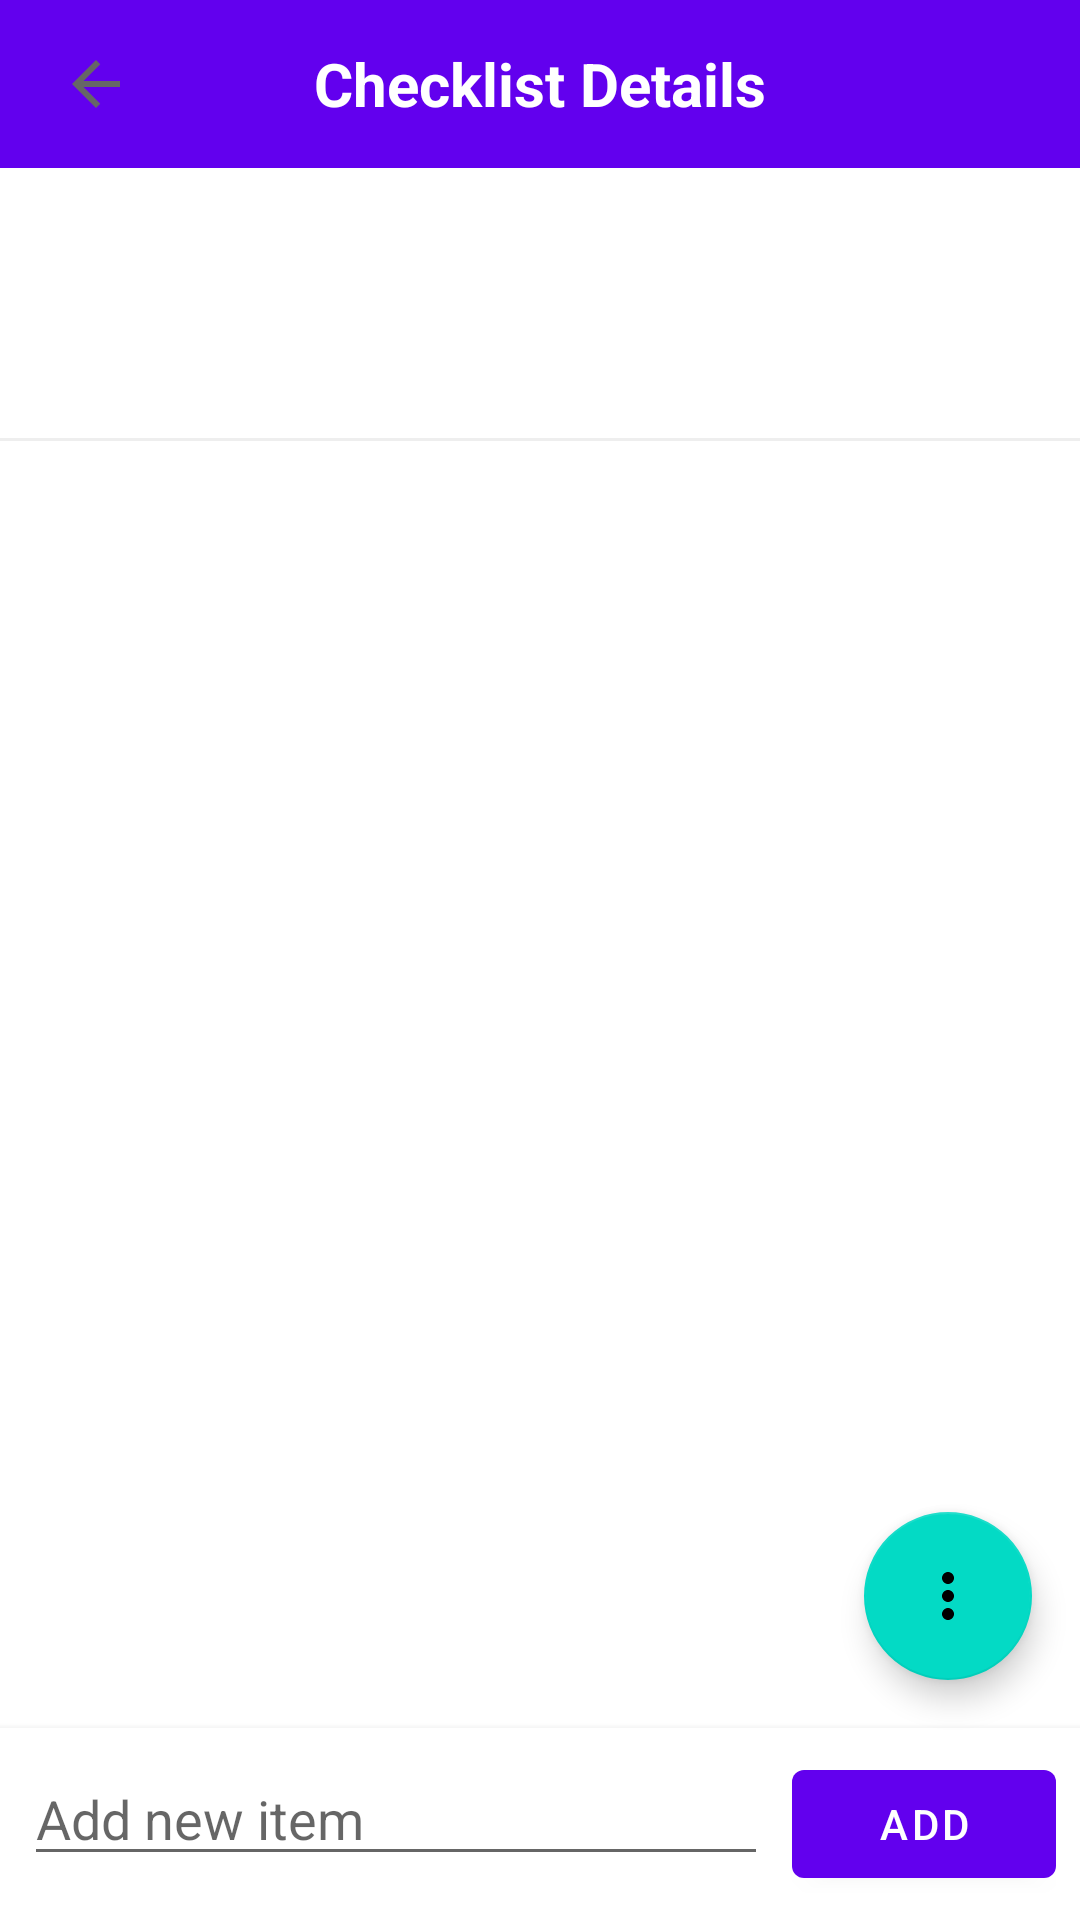

Here is an Android app screen rendered from its layout file. Give the layout XML and the strings, colors and styles it references.
<!-- AndroidManifest.xml: application theme Theme.Juno -->
<!-- res/layout/activity_checklist_details.xml -->
<?xml version="1.0" encoding="utf-8"?>
<androidx.constraintlayout.widget.ConstraintLayout xmlns:android="http://schemas.android.com/apk/res/android"
    xmlns:app="http://schemas.android.com/apk/res-auto"
    xmlns:tools="http://schemas.android.com/tools"
    android:layout_width="match_parent"
    android:layout_height="match_parent"
    tools:context=".ChecklistDetailsActivity">

    
    <RelativeLayout
        android:id="@+id/toolbar"
        android:layout_width="match_parent"
        android:layout_height="?attr/actionBarSize"
        android:background="@color/colorPrimary"
        app:layout_constraintTop_toTopOf="parent">

        <ImageButton
            android:id="@+id/back_button"
            android:layout_width="48dp"
            android:layout_height="48dp"
            android:layout_centerVertical="true"
            android:layout_marginStart="8dp"
            android:background="?attr/selectableItemBackgroundBorderless"
            android:contentDescription="@string/back"
            android:src="@drawable/ic_back" />

        <TextView
            android:layout_width="wrap_content"
            android:layout_height="wrap_content"
            android:layout_centerInParent="true"
            android:text="@string/checklist_details"
            android:textColor="@android:color/white"
            android:textSize="20sp"
            android:textStyle="bold" />
    </RelativeLayout>

    
    <LinearLayout
        android:id="@+id/header_layout"
        android:layout_width="match_parent"
        android:layout_height="wrap_content"
        android:orientation="vertical"
        android:padding="16dp"
        app:layout_constraintTop_toBottomOf="@+id/toolbar">

        <TextView
            android:id="@+id/checklist_title"
            android:layout_width="match_parent"
            android:layout_height="wrap_content"
            android:textColor="@android:color/black"
            android:textSize="24sp"
            android:textStyle="bold"
            tools:text="Shopping List" />

        <TextView
            android:id="@+id/checklist_progress"
            android:layout_width="match_parent"
            android:layout_height="wrap_content"
            android:layout_marginTop="4dp"
            android:textColor="@color/dark_gray"
            android:textSize="16sp"
            tools:text="2 of 5 completed" />
    </LinearLayout>

    
    <View
        android:id="@+id/divider"
        android:layout_width="match_parent"
        android:layout_height="1dp"
        android:background="@color/light_gray"
        app:layout_constraintTop_toBottomOf="@+id/header_layout" />

    
    <androidx.recyclerview.widget.RecyclerView
        android:id="@+id/checklist_items_recycler_view"
        android:layout_width="match_parent"
        android:layout_height="0dp"
        android:clipToPadding="false"
        android:padding="8dp"
        app:layout_constraintBottom_toTopOf="@+id/add_item_layout"
        app:layout_constraintTop_toBottomOf="@+id/divider"
        tools:listitem="@layout/item_checklist_item" />

    
    <LinearLayout
        android:id="@+id/add_item_layout"
        android:layout_width="match_parent"
        android:layout_height="wrap_content"
        android:background="@android:color/white"
        android:elevation="4dp"
        android:orientation="horizontal"
        android:padding="8dp"
        app:layout_constraintBottom_toBottomOf="parent">

        <EditText
            android:id="@+id/new_item_edit_text"
            android:layout_width="0dp"
            android:layout_height="wrap_content"
            android:layout_weight="1"
            android:hint="@string/add_item"
            android:importantForAutofill="no"
            android:inputType="text"
            android:maxLines="1" />

        <Button
            android:id="@+id/add_item_button"
            android:layout_width="wrap_content"
            android:layout_height="wrap_content"
            android:layout_marginStart="8dp"
            android:text="@string/add" />
    </LinearLayout>

    
    <com.google.android.material.floatingactionbutton.FloatingActionButton
        android:id="@+id/edit_checklist_fab"
        android:layout_width="wrap_content"
        android:layout_height="wrap_content"
        android:layout_margin="16dp"
        android:contentDescription="@string/edit_checklist"
        android:src="@drawable/ic_more"
        app:layout_constraintBottom_toTopOf="@+id/add_item_layout"
        app:layout_constraintEnd_toEndOf="parent" />

</androidx.constraintlayout.widget.ConstraintLayout>
<!-- res/layout/item_checklist_item.xml (included above) -->
<?xml version="1.0" encoding="utf-8"?>
<LinearLayout xmlns:android="http://schemas.android.com/apk/res/android"
    android:layout_width="match_parent"
    android:layout_height="wrap_content"
    android:orientation="horizontal"
    android:padding="8dp">

    <CheckBox
        android:id="@+id/item_checkbox"
        android:layout_width="match_parent"
        android:layout_height="wrap_content"
        android:text="Example checklist item" />

</LinearLayout>
<!-- resources referenced by this layout -->
<resources>
  <color name="colorPrimary">#6200EE</color>
  <color name="dark_gray">#FF121212</color>
  <color name="light_gray">#FFEEEEEE</color>
  <!-- drawable ic_back (drawable) -->
  <vector xmlns:android="http://schemas.android.com/apk/res/android"
      android:width="24dp"
      android:height="24dp"
      android:viewportWidth="24"
      android:viewportHeight="24"
      android:tint="?attr/colorControlNormal">
    <path
        android:fillColor="@android:color/black"
        android:pathData="M20,11H7.83l5.59,-5.59L12,4l-8,8 8,8 1.41,-1.41L7.83,13H20v-2z"/>
  </vector>
  <!-- drawable ic_more (drawable) -->
  <?xml version="1.0" encoding="utf-8"?>
  <vector xmlns:android="http://schemas.android.com/apk/res/android"
      android:width="24dp"
      android:height="24dp"
      android:viewportWidth="24"
      android:viewportHeight="24"
      android:tint="?attr/colorControlNormal">
      <path
          android:fillColor="@android:color/white"
          android:pathData="M12,8c1.1,0 2,-0.9 2,-2s-0.9,-2 -2,-2s-2,0.9 -2,2S10.9,8 12,8zM12,10c-1.1,0 -2,0.9 -2,2s0.9,2 2,2s2,-0.9 2,-2S13.1,10 12,10zM12,16c-1.1,0 -2,0.9 -2,2s0.9,2 2,2s2,-0.9 2,-2S13.1,16 12,16z"/>
  </vector>
  <string name="add">Add</string>
  <string name="add_item">Add new item</string>
  <string name="back">Back</string>
  <string name="checklist_details">Checklist Details</string>
  <string name="edit_checklist">Edit Checklist</string>
  <style name="Theme.Juno" parent="Theme.MaterialComponents.Light.NoActionBar">
          
          <item name="colorPrimary">@color/purple_500</item>
          <item name="colorPrimaryVariant">@color/purple_700</item>
          <item name="colorOnPrimary">@color/white</item>
          
          <item name="colorSecondary">@color/teal_200</item>
          <item name="colorSecondaryVariant">@color/teal_700</item>
          <item name="colorOnSecondary">@color/black</item>
          
          <item name="android:statusBarColor" tools:targetApi="l">?attr/colorPrimaryVariant</item>
          
          <item name="colorSurface">@color/white</item>
          <item name="colorSurfaceVariant">@color/light_gray</item>
          <item name="colorOnSurface">@color/dark_gray</item>
          <item name="colorOnSurfaceVariant">@color/medium_gray</item>
          <item name="colorError">@color/red_500</item>
          <item name="colorAccent">@color/purple_500</item>
          
          
          <item name="android:textColorPrimary">@color/dark_gray</item>
          <item name="android:textColorSecondary">@color/medium_gray</item>
      </style>
  <color name="purple_500">#FF6200EE</color>
  <color name="purple_700">#FF3700B3</color>
  <color name="white">#FFFFFFFF</color>
  <color name="teal_200">#FF03DAC5</color>
  <color name="teal_700">#FF018786</color>
  <color name="black">#FF000000</color>
  <color name="medium_gray">#FF666666</color>
  <color name="red_500">#FFF44336</color>
</resources>
